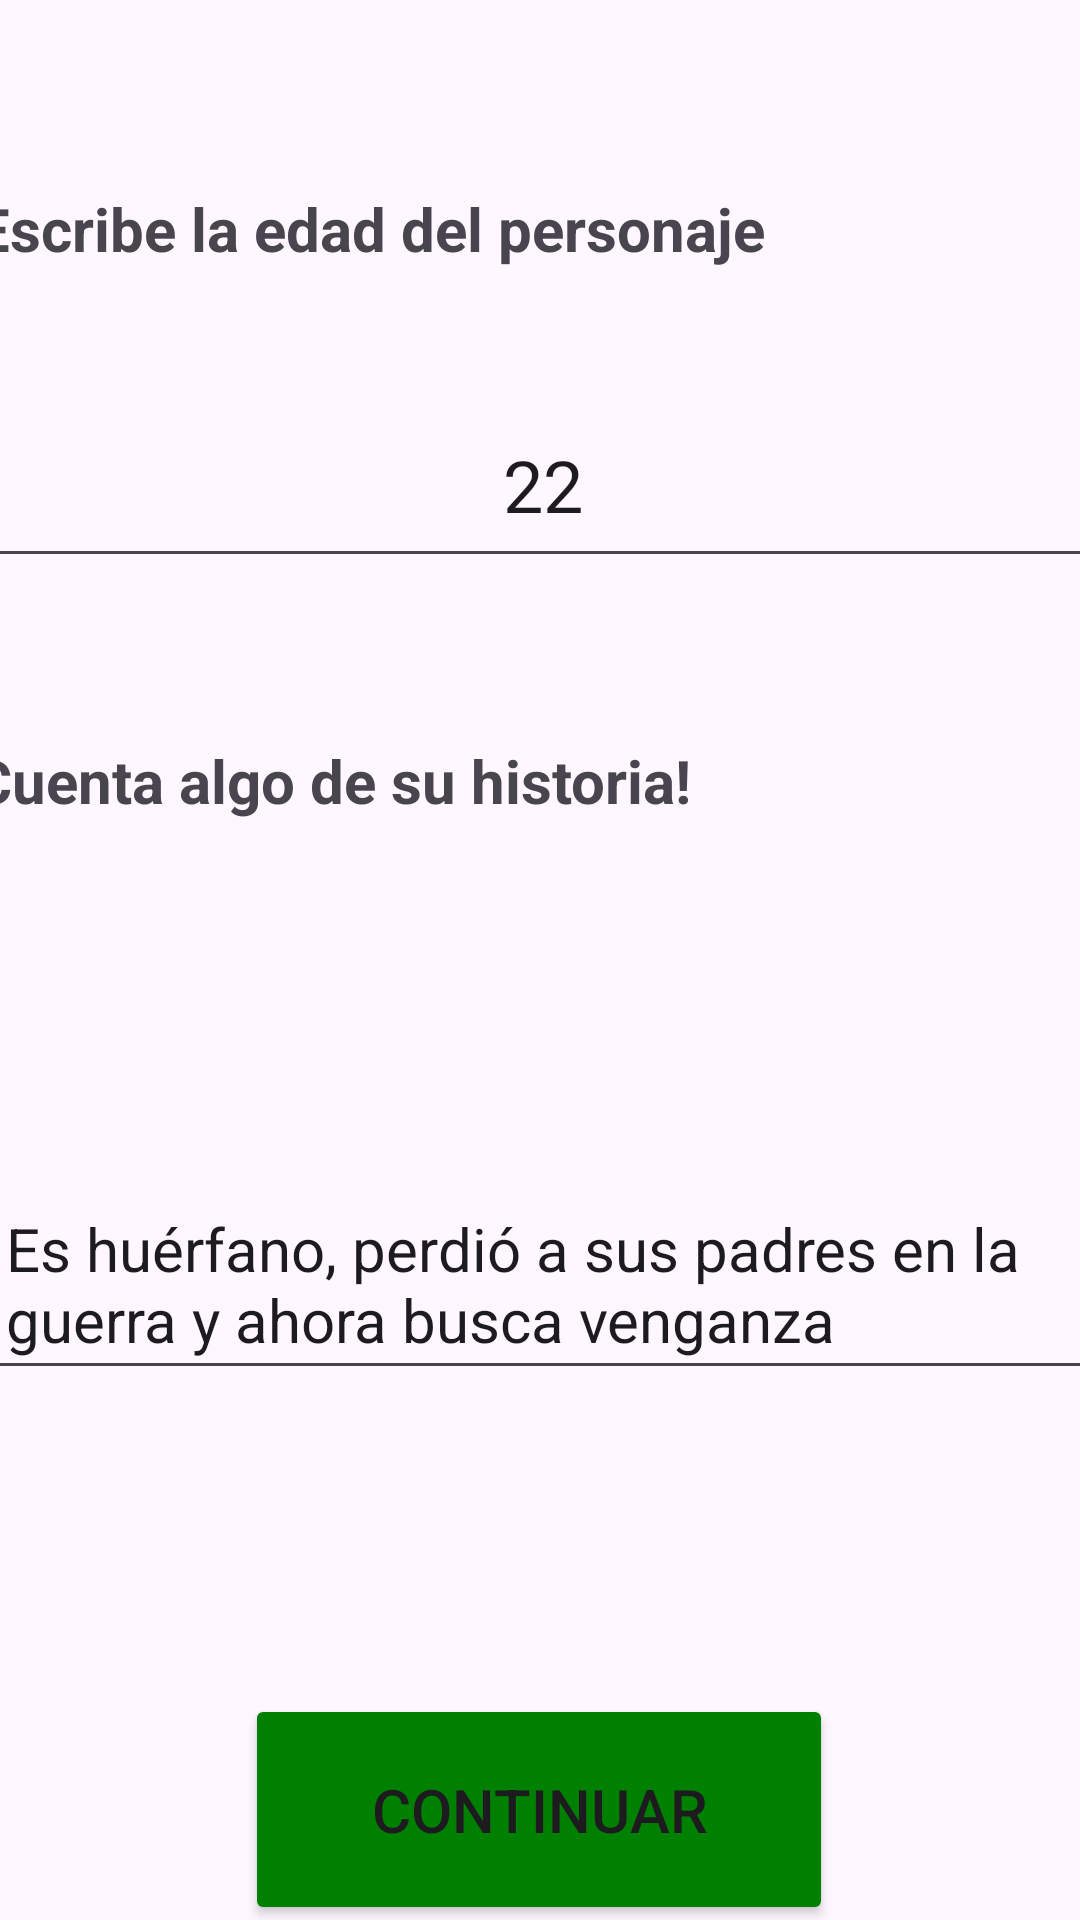

Android layout source for this screen:
<!-- AndroidManifest.xml: application theme Theme.MiListaDeHeroes -->
<!-- res/layout/fragment_character_creation_eighth.xml -->
<?xml version="1.0" encoding="utf-8"?>
<androidx.constraintlayout.widget.ConstraintLayout xmlns:android="http://schemas.android.com/apk/res/android"
    xmlns:app="http://schemas.android.com/apk/res-auto"
    xmlns:tools="http://schemas.android.com/tools"
    android:layout_width="409dp"
    android:layout_height="match_parent">

    <TextView
        android:id="@+id/textView3"
        android:layout_width="378dp"
        android:layout_height="65dp"
        android:layout_marginStart="16dp"
        android:layout_marginTop="75dp"
        android:layout_marginEnd="15dp"
        android:layout_marginBottom="525dp"
        android:fontFamily="sans-serif"
        android:text="Escribe la edad del personaje"
        android:textSize="20sp"
        android:textStyle="bold"
        app:layout_constraintBottom_toBottomOf="parent"
        app:layout_constraintEnd_toEndOf="parent"
        app:layout_constraintStart_toStartOf="parent"
        app:layout_constraintTop_toTopOf="parent" />

    <TextView
        android:id="@+id/textView11"
        android:layout_width="378dp"
        android:layout_height="65dp"
        android:layout_marginStart="15dp"
        android:layout_marginTop="259dp"
        android:layout_marginEnd="16dp"
        android:layout_marginBottom="341dp"
        android:fontFamily="sans-serif"
        android:text="Cuenta algo de su historia!"
        android:textSize="20sp"
        android:textStyle="bold"
        app:layout_constraintBottom_toBottomOf="parent"
        app:layout_constraintEnd_toEndOf="parent"
        app:layout_constraintStart_toStartOf="parent"
        app:layout_constraintTop_toTopOf="parent" />

    <Button
        android:id="@+id/forwardBtn231"
        android:layout_width="196dp"
        android:layout_height="77dp"
        android:layout_marginStart="106dp"
        android:layout_marginTop="577dp"
        android:layout_marginEnd="107dp"
        android:layout_marginBottom="11dp"
        android:backgroundTint="@color/details"
        android:text="Continuar"
        android:textSize="20sp"
        app:layout_constraintBottom_toBottomOf="parent"
        app:layout_constraintEnd_toEndOf="parent"
        app:layout_constraintStart_toStartOf="parent"
        app:layout_constraintTop_toTopOf="parent" />

    <EditText
        android:id="@+id/historyInput"
        android:layout_width="378dp"
        android:layout_height="wrap_content"
        android:layout_marginStart="16dp"
        android:layout_marginTop="324dp"
        android:layout_marginEnd="15dp"
        android:layout_marginBottom="108dp"
        android:gravity="start|top"
        android:inputType="textMultiLine"
        android:padding="10dp"
        android:text="Es huérfano, perdió a sus padres en la guerra y ahora busca venganza"
        android:textSize="20sp"
        app:layout_constraintBottom_toBottomOf="parent"
        app:layout_constraintEnd_toEndOf="parent"
        app:layout_constraintStart_toStartOf="parent"
        app:layout_constraintTop_toTopOf="parent" />

    <EditText
        android:id="@+id/ageInput"
        android:layout_width="378dp"
        android:layout_height="65dp"
        android:layout_marginStart="16dp"
        android:layout_marginTop="140dp"
        android:layout_marginEnd="15dp"
        android:layout_marginBottom="460dp"
        android:ems="10"
        android:inputType="number"
        android:text="22"
        android:textAlignment="center"
        android:textSize="24sp"
        app:layout_constraintBottom_toBottomOf="parent"
        app:layout_constraintEnd_toEndOf="parent"
        app:layout_constraintStart_toStartOf="parent"
        app:layout_constraintTop_toTopOf="parent" />

</androidx.constraintlayout.widget.ConstraintLayout>
<!-- resources referenced by this layout -->
<resources>
  <color name="details">#008000</color>
  <style name="Theme.MiListaDeHeroes" parent="Base.Theme.MiListaDeHeroes" />
  <style name="Base.Theme.MiListaDeHeroes" parent="Theme.Material3.DayNight.NoActionBar">
          
          
      </style>
</resources>
